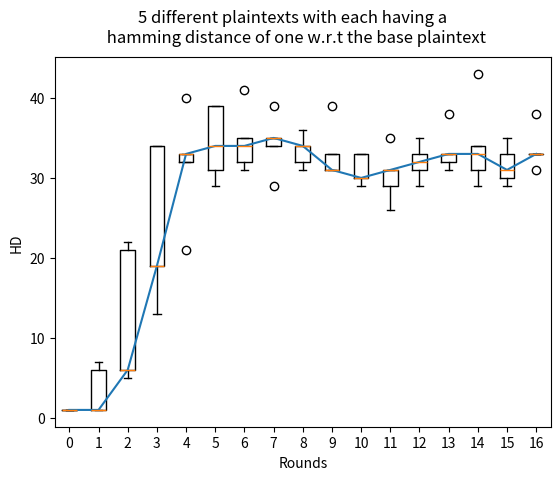
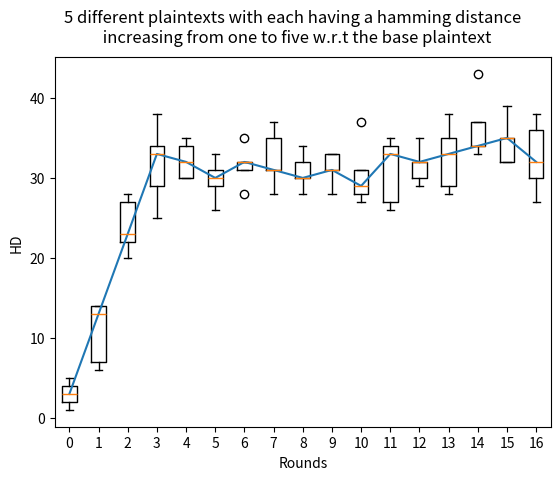
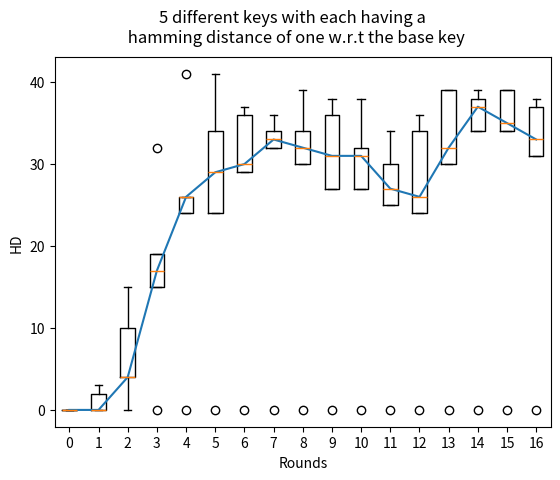

The matplotlib source for these figures, in order:
import sys
# DES implementation taken from https://gist.github.com/eigenein/1275094#file-pydes-py-L61
# _pythonMajorVersion is used to handle Python2 and Python3 differences.
_pythonMajorVersion = sys.version_info[0]

# Modes of crypting / cyphering
ECB =	0
CBC =	1

# Modes of padding
PAD_NORMAL = 1
PAD_PKCS5 = 2

# PAD_PKCS5: is a method that will unambiguously remove all padding
#            characters after decryption, when originally encrypted with
#            this padding mode.
# For a good description of the PKCS5 padding technique, see:
# http://www.faqs.org/rfcs/rfc1423.html

# The base class shared by des and triple des.

lis_main=[]
class _baseDes(object):
	def __init__(self, mode=ECB, IV=None, pad=None, padmode=PAD_NORMAL):
		if IV:
			IV = self._guardAgainstUnicode(IV)
		if pad:
			pad = self._guardAgainstUnicode(pad)
		self.block_size = 8
		# Sanity checking of arguments.
		if pad and padmode == PAD_PKCS5:
			raise ValueError("Cannot use a pad character with PAD_PKCS5")
		if IV and len(IV) != self.block_size:
			raise ValueError("Invalid Initial Value (IV), must be a multiple of " + str(self.block_size) + " bytes")

		# Set the passed in variables
		self._mode = mode
		self._iv = IV
		self._padding = pad
		self._padmode = padmode

	def getKey(self):
		"""getKey() -> bytes"""
		return self.__key

	def setKey(self, key):
		"""Will set the crypting key for this object."""
		key = self._guardAgainstUnicode(key)
		self.__key = key

	def getMode(self):
		"""getMode() -> pyDes.ECB or pyDes.CBC"""
		return self._mode

	def setMode(self, mode):
		"""Sets the type of crypting mode, pyDes.ECB or pyDes.CBC"""
		self._mode = mode

	def getPadding(self):
		"""getPadding() -> bytes of length 1. Padding character."""
		return self._padding

	def setPadding(self, pad):
		"""setPadding() -> bytes of length 1. Padding character."""
		if pad is not None:
			pad = self._guardAgainstUnicode(pad)
		self._padding = pad

	def getPadMode(self):
		"""getPadMode() -> pyDes.PAD_NORMAL or pyDes.PAD_PKCS5"""
		return self._padmode
		
	def setPadMode(self, mode):
		"""Sets the type of padding mode, pyDes.PAD_NORMAL or pyDes.PAD_PKCS5"""
		self._padmode = mode

	def getIV(self):
		"""getIV() -> bytes"""
		return self._iv

	def setIV(self, IV):
		"""Will set the Initial Value, used in conjunction with CBC mode"""
		if not IV or len(IV) != self.block_size:
			raise ValueError("Invalid Initial Value (IV), must be a multiple of " + str(self.block_size) + " bytes")
		IV = self._guardAgainstUnicode(IV)
		self._iv = IV

	def _padData(self, data, pad, padmode):
		# Pad data depending on the mode
		if padmode is None:
			# Get the default padding mode.
			padmode = self.getPadMode()
		if pad and padmode == PAD_PKCS5:
			raise ValueError("Cannot use a pad character with PAD_PKCS5")

		if padmode == PAD_NORMAL:
			if len(data) % self.block_size == 0:
				# No padding required.
				return data

			if not pad:
				# Get the default padding.
				pad = self.getPadding()
			if not pad:
				raise ValueError("Data must be a multiple of " + str(self.block_size) + " bytes in length. Use padmode=PAD_PKCS5 or set the pad character.")
			data += (self.block_size - (len(data) % self.block_size)) * pad
		
		elif padmode == PAD_PKCS5:
			pad_len = 8 - (len(data) % self.block_size)
			if _pythonMajorVersion < 3:
				data += pad_len * chr(pad_len)
			else:
				data += bytes([pad_len] * pad_len)

		return data

	def _unpadData(self, data, pad, padmode):
		# Unpad data depending on the mode.
		if not data:
			return data
		if pad and padmode == PAD_PKCS5:
			raise ValueError("Cannot use a pad character with PAD_PKCS5")
		if padmode is None:
			# Get the default padding mode.
			padmode = self.getPadMode()

		if padmode == PAD_NORMAL:
			if not pad:
				# Get the default padding.
				pad = self.getPadding()
			if pad:
				data = data[:-self.block_size] + \
				       data[-self.block_size:].rstrip(pad)

		elif padmode == PAD_PKCS5:
			if _pythonMajorVersion < 3:
				pad_len = ord(data[-1])
			else:
				pad_len = data[-1]
			data = data[:-pad_len]

		return data

	def _guardAgainstUnicode(self, data):
		# Only accept byte strings or ascii unicode values, otherwise
		# there is no way to correctly decode the data into bytes.
		if _pythonMajorVersion < 3:
			if isinstance(data, unicode):
				raise ValueError("pyDes can only work with bytes, not Unicode strings.")
		else:
			if isinstance(data, str):
				# Only accept ascii unicode values.
				try:
					return data.encode('ascii')
				except UnicodeEncodeError:
					pass
				raise ValueError("pyDes can only work with encoded strings, not Unicode.")
		return data

#############################################################################
# 				    DES					    #
#############################################################################
class des(_baseDes):
	"""DES encryption/decrytpion class
	Supports ECB (Electronic Code Book) and CBC (Cypher Block Chaining) modes.
	pyDes.des(key,[mode], [IV])
	key  -> Bytes containing the encryption key, must be exactly 8 bytes
	mode -> Optional argument for encryption type, can be either pyDes.ECB
		(Electronic Code Book), pyDes.CBC (Cypher Block Chaining)
	IV   -> Optional Initial Value bytes, must be supplied if using CBC mode.
		Must be 8 bytes in length.
	pad  -> Optional argument, set the pad character (PAD_NORMAL) to use
		during all encrypt/decrpt operations done with this instance.
	padmode -> Optional argument, set the padding mode (PAD_NORMAL or
		PAD_PKCS5) to use during all encrypt/decrpt operations done
		with this instance.
	"""


	# Permutation and translation tables for DES
	__pc1 = [56, 48, 40, 32, 24, 16,  8,
		  0, 57, 49, 41, 33, 25, 17,
		  9,  1, 58, 50, 42, 34, 26,
		 18, 10,  2, 59, 51, 43, 35,
		 62, 54, 46, 38, 30, 22, 14,
		  6, 61, 53, 45, 37, 29, 21,
		 13,  5, 60, 52, 44, 36, 28,
		 20, 12,  4, 27, 19, 11,  3
	]

	# number left rotations of pc1
	__left_rotations = [
		1, 1, 2, 2, 2, 2, 2, 2, 1, 2, 2, 2, 2, 2, 2, 1
	]

	# permuted choice key (table 2)
	__pc2 = [
		13, 16, 10, 23,  0,  4,
		 2, 27, 14,  5, 20,  9,
		22, 18, 11,  3, 25,  7,
		15,  6, 26, 19, 12,  1,
		40, 51, 30, 36, 46, 54,
		29, 39, 50, 44, 32, 47,
		43, 48, 38, 55, 33, 52,
		45, 41, 49, 35, 28, 31
	]

	# initial permutation IP
	__ip = [57, 49, 41, 33, 25, 17, 9,  1,
		59, 51, 43, 35, 27, 19, 11, 3,
		61, 53, 45, 37, 29, 21, 13, 5,
		63, 55, 47, 39, 31, 23, 15, 7,
		56, 48, 40, 32, 24, 16, 8,  0,
		58, 50, 42, 34, 26, 18, 10, 2,
		60, 52, 44, 36, 28, 20, 12, 4,
		62, 54, 46, 38, 30, 22, 14, 6
	]

	# Expansion table for turning 32 bit blocks into 48 bits
	__expansion_table = [
		31,  0,  1,  2,  3,  4,
		 3,  4,  5,  6,  7,  8,
		 7,  8,  9, 10, 11, 12,
		11, 12, 13, 14, 15, 16,
		15, 16, 17, 18, 19, 20,
		19, 20, 21, 22, 23, 24,
		23, 24, 25, 26, 27, 28,
		27, 28, 29, 30, 31,  0
	]

	# The (in)famous S-boxes
	__sbox = [
		# S1
		[14, 4, 13, 1, 2, 15, 11, 8, 3, 10, 6, 12, 5, 9, 0, 7,
		 0, 15, 7, 4, 14, 2, 13, 1, 10, 6, 12, 11, 9, 5, 3, 8,
		 4, 1, 14, 8, 13, 6, 2, 11, 15, 12, 9, 7, 3, 10, 5, 0,
		 15, 12, 8, 2, 4, 9, 1, 7, 5, 11, 3, 14, 10, 0, 6, 13],

		# S2
		[15, 1, 8, 14, 6, 11, 3, 4, 9, 7, 2, 13, 12, 0, 5, 10,
		 3, 13, 4, 7, 15, 2, 8, 14, 12, 0, 1, 10, 6, 9, 11, 5,
		 0, 14, 7, 11, 10, 4, 13, 1, 5, 8, 12, 6, 9, 3, 2, 15,
		 13, 8, 10, 1, 3, 15, 4, 2, 11, 6, 7, 12, 0, 5, 14, 9],

		# S3
		[10, 0, 9, 14, 6, 3, 15, 5, 1, 13, 12, 7, 11, 4, 2, 8,
		 13, 7, 0, 9, 3, 4, 6, 10, 2, 8, 5, 14, 12, 11, 15, 1,
		 13, 6, 4, 9, 8, 15, 3, 0, 11, 1, 2, 12, 5, 10, 14, 7,
		 1, 10, 13, 0, 6, 9, 8, 7, 4, 15, 14, 3, 11, 5, 2, 12],

		# S4
		[7, 13, 14, 3, 0, 6, 9, 10, 1, 2, 8, 5, 11, 12, 4, 15,
		 13, 8, 11, 5, 6, 15, 0, 3, 4, 7, 2, 12, 1, 10, 14, 9,
		 10, 6, 9, 0, 12, 11, 7, 13, 15, 1, 3, 14, 5, 2, 8, 4,
		 3, 15, 0, 6, 10, 1, 13, 8, 9, 4, 5, 11, 12, 7, 2, 14],

		# S5
		[2, 12, 4, 1, 7, 10, 11, 6, 8, 5, 3, 15, 13, 0, 14, 9,
		 14, 11, 2, 12, 4, 7, 13, 1, 5, 0, 15, 10, 3, 9, 8, 6,
		 4, 2, 1, 11, 10, 13, 7, 8, 15, 9, 12, 5, 6, 3, 0, 14,
		 11, 8, 12, 7, 1, 14, 2, 13, 6, 15, 0, 9, 10, 4, 5, 3],

		# S6
		[12, 1, 10, 15, 9, 2, 6, 8, 0, 13, 3, 4, 14, 7, 5, 11,
		 10, 15, 4, 2, 7, 12, 9, 5, 6, 1, 13, 14, 0, 11, 3, 8,
		 9, 14, 15, 5, 2, 8, 12, 3, 7, 0, 4, 10, 1, 13, 11, 6,
		 4, 3, 2, 12, 9, 5, 15, 10, 11, 14, 1, 7, 6, 0, 8, 13],

		# S7
		[4, 11, 2, 14, 15, 0, 8, 13, 3, 12, 9, 7, 5, 10, 6, 1,
		 13, 0, 11, 7, 4, 9, 1, 10, 14, 3, 5, 12, 2, 15, 8, 6,
		 1, 4, 11, 13, 12, 3, 7, 14, 10, 15, 6, 8, 0, 5, 9, 2,
		 6, 11, 13, 8, 1, 4, 10, 7, 9, 5, 0, 15, 14, 2, 3, 12],

		# S8
		[13, 2, 8, 4, 6, 15, 11, 1, 10, 9, 3, 14, 5, 0, 12, 7,
		 1, 15, 13, 8, 10, 3, 7, 4, 12, 5, 6, 11, 0, 14, 9, 2,
		 7, 11, 4, 1, 9, 12, 14, 2, 0, 6, 10, 13, 15, 3, 5, 8,
		 2, 1, 14, 7, 4, 10, 8, 13, 15, 12, 9, 0, 3, 5, 6, 11],
	]


	# 32-bit permutation function P used on the output of the S-boxes
	__p = [
		15, 6, 19, 20, 28, 11,
		27, 16, 0, 14, 22, 25,
		4, 17, 30, 9, 1, 7,
		23,13, 31, 26, 2, 8,
		18, 12, 29, 5, 21, 10,
		3, 24
	]

	# final permutation IP^-1
	__fp = [
		39,  7, 47, 15, 55, 23, 63, 31,
		38,  6, 46, 14, 54, 22, 62, 30,
		37,  5, 45, 13, 53, 21, 61, 29,
		36,  4, 44, 12, 52, 20, 60, 28,
		35,  3, 43, 11, 51, 19, 59, 27,
		34,  2, 42, 10, 50, 18, 58, 26,
		33,  1, 41,  9, 49, 17, 57, 25,
		32,  0, 40,  8, 48, 16, 56, 24
	]

	# Type of crypting being done
	ENCRYPT =	0x00
	DECRYPT =	0x01

	# Initialisation
	def __init__(self, key, mode=ECB, IV=None, pad=None, padmode=PAD_NORMAL):
		# Sanity checking of arguments.
		if len(key) != 8:
			raise ValueError("Invalid DES key size. Key must be exactly 8 bytes long.")
		_baseDes.__init__(self, mode, IV, pad, padmode)
		self.key_size = 8

		self.L = []
		self.R = []
		self.Kn = [ [0] * 48 ] * 16	# 16 48-bit keys (K1 - K16)
		self.final = []

		self.setKey(key)

	def setKey(self, key):
		"""Will set the crypting key for thi print('\n')s object. Must be 8 bytes."""
		_baseDes.setKey(self, key)
		self.__create_sub_keys()

	def __String_to_BitList(self, data):
		"""Turn the string data, into a list of bits (1, 0)'s"""
		if _pythonMajorVersion < 3:
			# Turn the strings into integers. Python 3 uses a bytes
			# class, which already has this behaviour.
			data = [ord(c) for c in data]
		l = len(data) * 8
		result = [0] * l
		pos = 0
		for ch in data:
			i = 7
			while i >= 0:
				if ch & (1 << i) != 0:
					result[pos] = 1
				else:
					result[pos] = 0
				pos += 1
				i -= 1

		return result

	def __BitList_to_String(self, data):
		"""Turn the list of bits -> data, into a string"""
		result = []
		pos = 0
		c = 0
		while pos < len(data):
			c += data[pos] << (7 - (pos % 8))
			if (pos % 8) == 7:
				result.append(c)
				c = 0
			pos += 1

		if _pythonMajorVersion < 3:
			return ''.join([ chr(c) for c in result ])
		else:
			return bytes(result)

	def __permutate(self, table, block):
		"""Permutate this block with the specified table"""
		return list(map(lambda x: block[x], table))
	
	# Transform the secret key, so that it is ready for data processing
	# Create the 16 subkeys, K[1] - K[16]
	def __create_sub_keys(self):
		"""Create the 16 subkeys K[1] to K[16] from the given key"""
		key = self.__permutate(des.__pc1, self.__String_to_BitList(self.getKey()))
		i = 0
		# Split into Left and Right sections
		self.L = key[:28]
		self.R = key[28:]
		while i < 16:
			j = 0
			# Perform circular left shifts
			while j < des.__left_rotations[i]:
				self.L.append(self.L[0])
				del self.L[0]

				self.R.append(self.R[0])
				del self.R[0]

				j += 1

			# Create one of the 16 subkeys through pc2 permutation
			self.Kn[i] = self.__permutate(des.__pc2, self.L + self.R)

			i += 1

	# Main part of the encryption algorithm, the number cruncher :)
	def __des_crypt(self, block, crypt_type):
		"""Crypt the block of data through DES bit-manipulation"""
		block = self.__permutate(des.__ip, block)
		self.L = block[:32]
		self.R = block[32:]

		# Encryption starts from Kn[1] through to Kn[16]
		if crypt_type == des.ENCRYPT:
			iteration = 0
			iteration_adjustment = 1
		# Decryption starts from Kn[16] down to Kn[1]
		else:
			iteration = 15
			iteration_adjustment = -1

		i = 0
		while i < 16:
			# Make a copy of R[i-1], this will later become L[i]
			tempR = self.R[:]

			# Permutate R[i - 1] to start creating R[i]
			self.R = self.__permutate(des.__expansion_table, self.R)

			# Exclusive or R[i - 1] with K[i], create B[1] to B[8] whilst here
			self.R = list(map(lambda x, y: x ^ y, self.R, self.Kn[iteration]))
			B = [self.R[:6], self.R[6:12], self.R[12:18], self.R[18:24], self.R[24:30], self.R[30:36], self.R[36:42], self.R[42:]]
			# Optimization: Replaced below commented code with above
			#j = 0
			#B = []
			#while j < len(self.R):
			#	self.R[j] = self.R[j] ^ self.Kn[iteration][j]
			#	j += 1
			#	if j % 6 == 0:
			#		B.append(self.R[j-6:j])

			# Permutate B[1] to B[8] using the S-Boxes
			j = 0
			Bn = [0] * 32
			pos = 0
			while j < 8:
				# Work out the offsets
				m = (B[j][0] << 1) + B[j][5]
				n = (B[j][1] << 3) + (B[j][2] << 2) + (B[j][3] << 1) + B[j][4]

				# Find the permutation value
				v = des.__sbox[j][(m << 4) + n]

				# Turn value into bits, add it to result: Bn
				Bn[pos] = (v & 8) >> 3
				Bn[pos + 1] = (v & 4) >> 2
				Bn[pos + 2] = (v & 2) >> 1
				Bn[pos + 3] = v & 1

				pos += 4
				j += 1

			# Permutate the concatination of B[1] to B[8] (Bn)
			self.R = self.__permutate(des.__p, Bn)

			# Xor with L[i - 1]
			self.R = list(map(lambda x, y: x ^ y, self.R, self.L))
			# Optimization: This now replaces the below commented code
			#j = 0
			#while j < len(self.R):
			#	self.R[j] = self.R[j] ^ self.L[j]
			#	j += 1

			# L[i] becomes R[i - 1]
			self.L = tempR;lis_main.append(self.L+self.R)

			i += 1
			iteration += iteration_adjustment
		
		# Final permutation of R[16]L[16]
		self.final = self.__permutate(des.__fp, self.R + self.L); lis_main.append(self.final)
		return self.final


	# Data to be encrypted/decrypted
	def crypt(self, data, crypt_type):
		"""Crypt the data in blocks, running it through des_crypt()"""

		# Error check the data
		if not data:
			return ''
		if len(data) % self.block_size != 0:
			if crypt_type == des.DECRYPT: # Decryption must work on 8 byte blocks
				raise ValueError("Invalid data length, data must be a multiple of " + str(self.block_size) + " bytes\n.")
			if not self.getPadding():
				raise ValueError("Invalid data length, data must be a multiple of " + str(self.block_size) + " bytes\n. Try setting the optional padding character")
			else:
				data += (self.block_size - (len(data) % self.block_size)) * self.getPadding()
			# print "Len of data: %f" % (len(data) / self.block_size)

		if self.getMode() == CBC:
			if self.getIV():
				iv = self.__String_to_BitList(self.getIV())
			else:
				raise ValueError("For CBC mode, you must supply the Initial Value (IV) for ciphering")

		# Split the data into blocks, crypting each one seperately
		i = 0
		dict = {}
		result = []
		#cached = 0
		#lines = 0
		while i < len(data):
			# Test code for caching encryption results
			#lines += 1
			#if dict.has_key(data[i:i+8]):
				#print "Cached result for: %s" % data[i:i+8]
			#	cached += 1
			#	result.append(dict[data[i:i+8]])
			#	i += 8
			#	continue
				
			block = self.__String_to_BitList(data[i:i+8])

			# Xor with IV if using CBC mode
			if self.getMode() == CBC:
				if crypt_type == des.ENCRYPT:
					block = list(map(lambda x, y: x ^ y, block, iv))
					#j = 0
					#while j < len(block):
					#	block[j] = block[j] ^ iv[j]
					#	j += 1

				processed_block = self.__des_crypt(block, crypt_type)

				if crypt_type == des.DECRYPT:
					processed_block = list(map(lambda x, y: x ^ y, processed_block, iv))
					#j = 0
					#while j < len(processed_block):
					#	processed_block[j] = processed_block[j] ^ iv[j]
					#	j += 1
					iv = block
				else:
					iv = processed_block
			else:
				processed_block = self.__des_crypt(block, crypt_type)


			# Add the resulting crypted block to our list
			#d = self.__BitList_to_String(processed_block)
			#result.append(d)
			result.append(self.__BitList_to_String(processed_block))
			#dict[data[i:i+8]] = d
			i += 8

		# print "Lines: %d, cached: %d" % (lines, cached)

		# Return the full crypted string
		if _pythonMajorVersion < 3:
			return ''.join(result)
		else:
			return bytes.fromhex('').join(result)

	def encrypt(self, data, pad=None, padmode=None):
		"""encrypt(data, [pad], [padmode]) -> bytes
		data : Bytes to be encrypted
		pad  : Optional argument for encryption padding. Must only be one byte
		padmode : Optional argument for overriding the padding mode.
		The data must be a multiple of 8 bytes and will be encrypted
		with the already specified key. Data does not have to be a
		multiple of 8 bytes if the padding character is supplied, or
		the padmode is set to PAD_PKCS5, as bytes will then added to
		ensure the be padded data is a multiple of 8 bytes.
		"""
		data = self._guardAgainstUnicode(data)
		if pad is not None:
			pad = self._guardAgainstUnicode(pad)
		data = self._padData(data, pad, padmode)
		return self.crypt(data, des.ENCRYPT)

	def decrypt(self, data, pad=None, padmode=None):
		"""decrypt(data, [pad], [padmode]) -> bytes
		data : Bytes to be encrypted
		pad  : Optional argument for decryption padding. Must only be one byte
		padmode : Optional argument for overriding the padding mode.
		The data must be a multiple of 8 bytes and will be decrypted
		with the already specified key. In PAD_NORMAL mode, if the
		optional padding character is supplied, then the un-encrypted
		data will have the padding characters removed from the end of
		the bytes. This pad removal only occurs on the last 8 bytes of
		the data (last data block). In PAD_PKCS5 mode, the special
		padding end markers will be removed from the data after decrypting.
		"""
		data = self._guardAgainstUnicode(data)
		if pad is not None:
			pad = self._guardAgainstUnicode(pad)
		data = self.crypt(data, des.DECRYPT)
		return self._unpadData(data, pad, padmode)
    
    
# different plaintexts and different keys for avalanche effect
import matplotlib.pyplot as plot
import statistics
        
def hamming_dis(fi,se):                 # calculate hamming distance between two  strings
        dis=0
        for i in range(len(fi)):
            if fi[i]!=se[i]: dis+=1
        return dis
    
def get_lis(k,pt,key):                    # call the encrypt function and store outputs of rounds 1 to 16(/IP-1 since the
    lis=[]                            #swap and inverse permutation do not change the hamming distance)
    print('\nplaintext              ciphertext                         key')
    for plaintext in pt:
        d=k.encrypt(plaintext)
        print(plaintext,d,key,sep='          ')
        lis.append(lis_main.copy())
        lis_main.clear()
    print('\n')
    
    return lis
        
def get_plot(lis,name,increment,initial):
    base=lis[0]
    compare=lis[1:]
    
    x=initial
    hamming=[]
    for i,li in enumerate(compare):
        temp=[]
        temp.append(x)
        x+=increment                          # store output of round 0 (plaintext/P since permutation does not change hamming distance)
        for j,string in enumerate(li):
            str1=''.join([str(x) for x in base[j]]).strip()
            str2=''.join([str(x) for x in compare[i][j]]).strip()
            temp.append(hamming_dis(str1,str2))
        hamming.append(temp)
    
    plot_lis=[]    
    for j in range(len(hamming[0])-1):
        temp=[]
        for i in range(len(hamming)):
            temp.append(hamming[i][j])            # calculate hamming distances between outputs of various round
        plot_lis.append(temp)
     
    print('Hamming distances')
    for s,kk in enumerate(plot_lis):
        print('Round '+str(s),kk,sep=' ')
        
    plot_lis=tuple(plot_lis)
    medians=[statistics.median(test_list) for test_list in plot_lis]
    
    fig = plot.figure()                           # plot the box whisker plot
    plot.boxplot(plot_lis,positions=[l for l in range(0,17)])
    plot.plot([l for l in range(0,17)],medians)
    fig.suptitle(name)
    plot.xlabel('Rounds')
    plot.ylabel('HD')
    fig.savefig(name+'.png')
    
    plot.show()
    

k = des(b"stuvwxyz")

# i)
# The first string of pti is the reference plaintext others have a HD of one w.r.t to this reference plaintext
pti=[b'abcdefgh',b'`bcdefgh',b'cbcdefgh',b'ebcdefgh',b'ibcdefgh',b'qbcdefgh']
get_plot(get_lis(k,pti,b"stuvwxyz"),"5 different plaintexts with each having a \n hamming distance of one w.r.t the base plaintext",0,1)

# ii)
# The first string of pti is the reference plaintext others have 
# HDs of one, two, three, four, five respectively w.r.t to this reference plaintext
ptii=[b'abcdefgh',b'cbcdefgh',b'bbcdefgh',b'obcdefgh',b'nbcdefgh',b'~bcdefgh']
get_plot(get_lis(k,ptii,b"stuvwxyz"), \
         "5 different plaintexts with each having a hamming distance \n increasing from one to five w.r.t the base plaintext",1,1)

# iii)
# The first string of k_list is the reference key others have a HD of one w.r.t to this reference key
k_list=[des(b'abcdefgh'),des(b'`bcdefgh'),des(b'cbcdefgh'),des(b'ebcdefgh'),des(b'ibcdefgh'),des(b'qbcdefgh')]
k_list1=[b'abcdefgh',b'`bcdefgh',b'cbcdefgh',b'ebcdefgh',b'ibcdefgh',b'qbcdefgh']
plaintext=b"stuvwxyz"

lis=[]
print('\nplaintext              ciphertext                         key')
for i,key in enumerate(k_list):
    d=key.encrypt(plaintext)
    print(plaintext,d,k_list1[i],sep='          ')
    lis.append(lis_main.copy())
    lis_main.clear()
print('\n')
    
get_plot(lis,"5 different keys with each having a \n hamming distance of one w.r.t the base key",0,0)